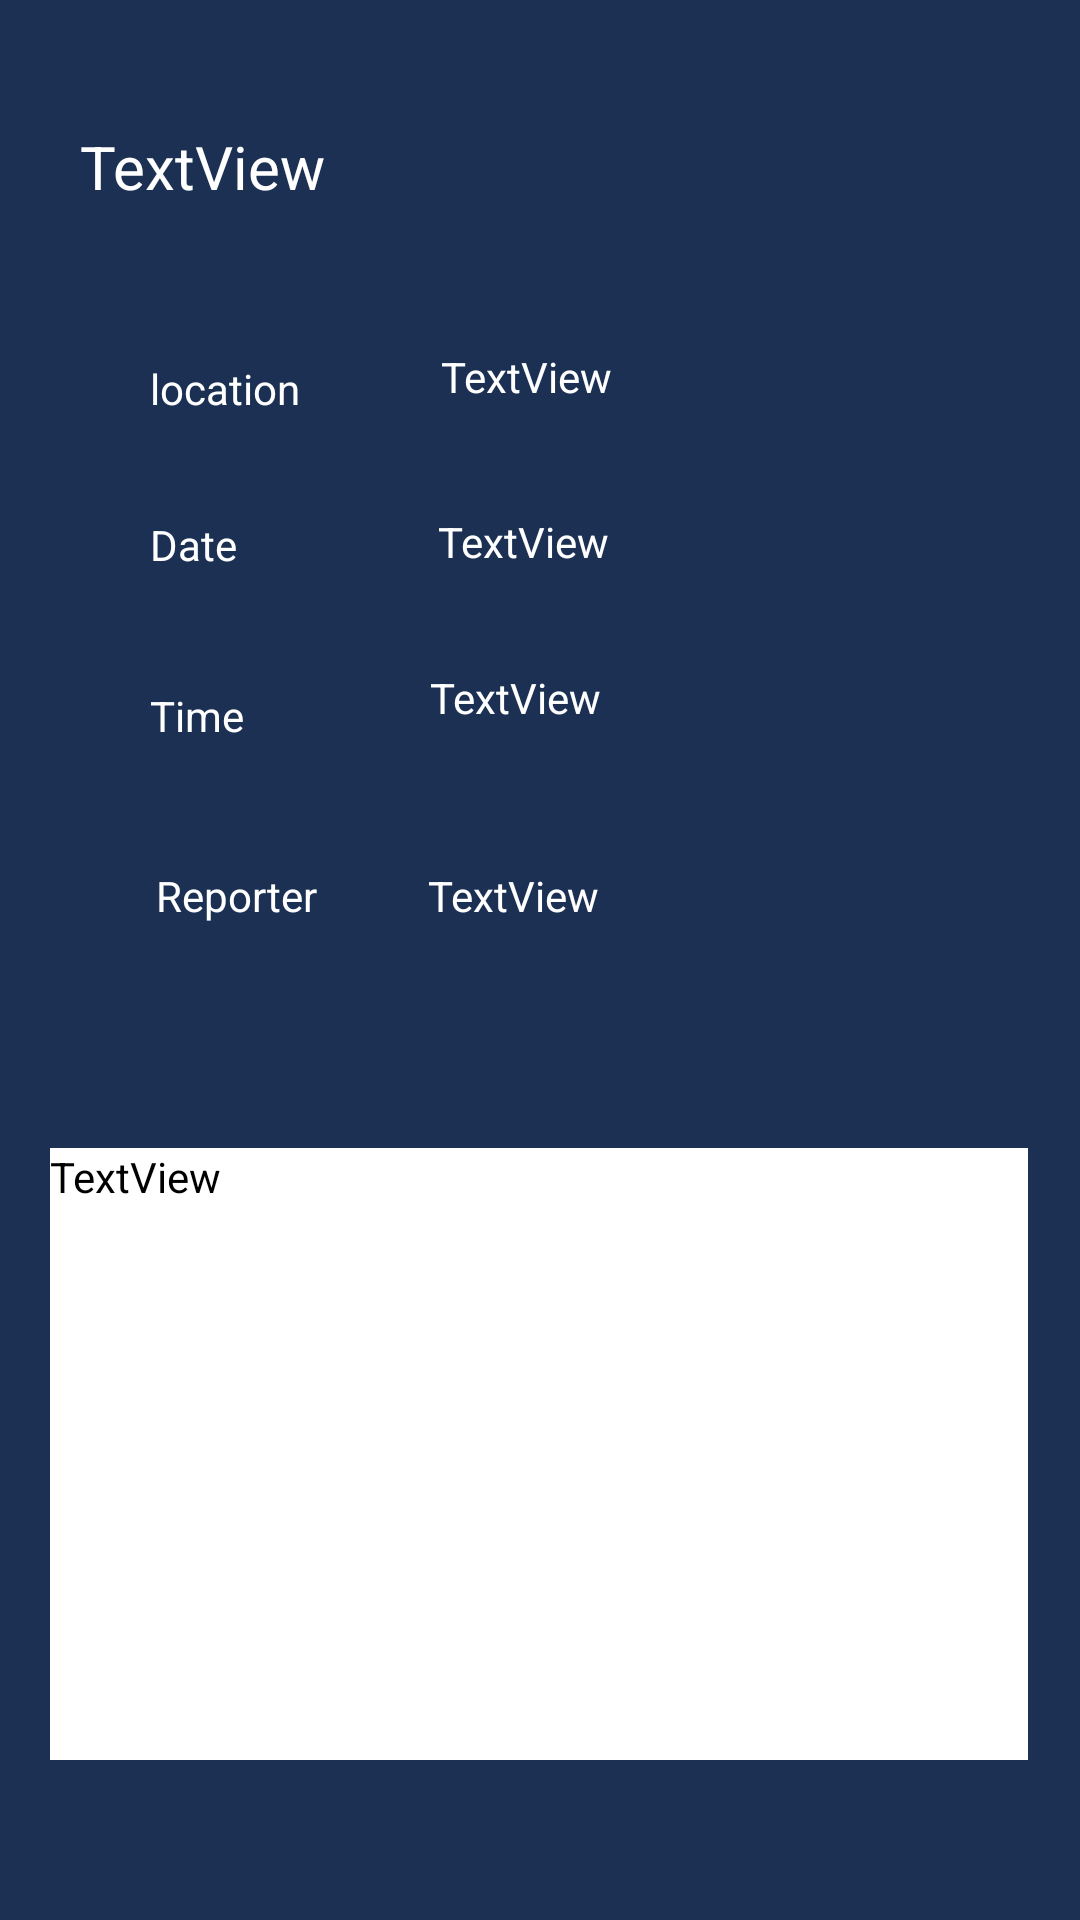

The Android layout XML behind this screen, and the referenced resources:
<!-- AndroidManifest.xml: application theme Theme.IKujaTwende2 -->
<!-- res/layout/activity_main5.xml -->
<?xml version="1.0" encoding="utf-8"?>
<androidx.constraintlayout.widget.ConstraintLayout xmlns:android="http://schemas.android.com/apk/res/android"
    xmlns:app="http://schemas.android.com/apk/res-auto"
    xmlns:tools="http://schemas.android.com/tools"
    android:layout_width="match_parent"
    android:layout_height="match_parent"
    android:background="#1B3053"
    tools:context=".MainActivity5">

    <TextView
        android:id="@+id/textView11"
        android:layout_width="wrap_content"
        android:layout_height="wrap_content"
        android:layout_marginStart="50dp"
        android:layout_marginTop="32dp"
        android:text="location"
        android:textColor="#FFFFFF"
        app:layout_constraintStart_toStartOf="parent"
        app:layout_constraintTop_toBottomOf="@+id/add_rep_act" />

    <TextView
        android:id="@+id/textView12"
        android:layout_width="wrap_content"
        android:layout_height="wrap_content"
        android:layout_marginStart="50dp"
        android:layout_marginTop="33dp"
        android:text="Date"
        android:textColor="#FFFFFF"
        app:layout_constraintStart_toStartOf="parent"
        app:layout_constraintTop_toBottomOf="@+id/textView11" />

    <TextView
        android:id="@+id/textView13"
        android:layout_width="wrap_content"
        android:layout_height="wrap_content"
        android:layout_marginStart="50dp"
        android:layout_marginTop="38dp"
        android:text="Time"
        android:textColor="#FFFFFF"
        app:layout_constraintStart_toStartOf="parent"
        app:layout_constraintTop_toBottomOf="@+id/textView12" />

    <TextView
        android:id="@+id/textView14"
        android:layout_width="wrap_content"
        android:layout_height="wrap_content"
        android:layout_marginStart="52dp"
        android:layout_marginTop="41dp"
        android:text="Reporter"
        android:textColor="#FFFFFF"
        app:layout_constraintStart_toStartOf="parent"
        app:layout_constraintTop_toBottomOf="@+id/textView13" />

    <TextView
        android:id="@+id/add_rep_act"
        android:layout_width="290dp"
        android:layout_height="46dp"
        android:layout_marginStart="52dp"
        android:layout_marginTop="42dp"
        android:layout_marginEnd="69dp"
        android:text="TextView"
        android:textColor="#FFFFFF"
        android:textSize="20sp"
        app:layout_constraintEnd_toEndOf="parent"
        app:layout_constraintStart_toStartOf="parent"
        app:layout_constraintTop_toTopOf="parent" />

    <TextView
        android:id="@+id/add_rep_location"
        android:layout_width="wrap_content"
        android:layout_height="wrap_content"
        android:layout_marginStart="72dp"
        android:layout_marginTop="28dp"
        android:layout_marginEnd="181dp"
        android:text="TextView"
        android:textColor="#FFFFFF"
        app:layout_constraintEnd_toEndOf="parent"
        app:layout_constraintStart_toEndOf="@+id/textView11"
        app:layout_constraintTop_toBottomOf="@+id/add_rep_act" />

    <TextView
        android:id="@+id/add_rep_date"
        android:layout_width="wrap_content"
        android:layout_height="wrap_content"
        android:layout_marginStart="92dp"
        android:layout_marginTop="36dp"
        android:layout_marginEnd="182dp"
        android:text="TextView"
        android:textColor="#FFFFFF"
        app:layout_constraintEnd_toEndOf="parent"
        app:layout_constraintStart_toEndOf="@+id/textView12"
        app:layout_constraintTop_toBottomOf="@+id/add_rep_location" />

    <TextView
        android:id="@+id/add_rep_time"
        android:layout_width="wrap_content"
        android:layout_height="wrap_content"
        android:layout_marginStart="87dp"
        android:layout_marginTop="33dp"
        android:layout_marginEnd="185dp"
        android:text="TextView"
        android:textColor="#FFFFFF"
        app:layout_constraintEnd_toEndOf="parent"
        app:layout_constraintStart_toEndOf="@+id/textView13"
        app:layout_constraintTop_toBottomOf="@+id/add_rep_date" />

    <TextView
        android:id="@+id/add_rep_reporter"
        android:layout_width="wrap_content"
        android:layout_height="wrap_content"
        android:layout_marginStart="61dp"
        android:layout_marginTop="47dp"
        android:layout_marginEnd="185dp"
        android:text="TextView"
        android:textColor="#FFFFFF"
        app:layout_constraintEnd_toEndOf="parent"
        app:layout_constraintStart_toEndOf="@+id/textView14"
        app:layout_constraintTop_toBottomOf="@+id/add_rep_time" />

    <TextView
        android:id="@+id/editTextReport"
        android:layout_width="326dp"
        android:layout_height="204dp"
        android:layout_marginStart="42dp"
        android:layout_marginTop="119dp"
        android:layout_marginEnd="43dp"
        android:layout_marginBottom="98dp"
        android:background="#FFFFFF"
        android:text="TextView"
        android:textColor="#000000"
        app:layout_constraintBottom_toBottomOf="parent"
        app:layout_constraintEnd_toEndOf="parent"
        app:layout_constraintStart_toStartOf="parent"
        app:layout_constraintTop_toBottomOf="@+id/textView14" />

</androidx.constraintlayout.widget.ConstraintLayout>
<!-- resources referenced by this layout -->
<resources>
  <style name="Theme.IKujaTwende2" parent="Theme.MaterialComponents.DayNight.DarkActionBar">
          
          <item name="colorPrimary">@color/purple_500</item>
          <item name="colorPrimaryVariant">@color/purple_700</item>
          <item name="colorOnPrimary">@color/white</item>
          
          <item name="colorSecondary">@color/teal_200</item>
          <item name="colorSecondaryVariant">@color/teal_700</item>
          <item name="colorOnSecondary">@color/black</item>
          
          <item name="android:statusBarColor" tools:targetApi="l">?attr/colorPrimaryVariant</item>
          
      </style>
  <!-- not gathered from this repository: default colours our renderer supplied (Android Studio template values) -->
  <color name="purple_500">#FF6200EE</color>
  <color name="purple_700">#FF3700B3</color>
  <color name="teal_200">#FF03DAC5</color>
  <color name="teal_700">#FF018786</color>
  <color name="black">#FF000000</color>
  <color name="white">#FFFFFFFF</color>
</resources>
